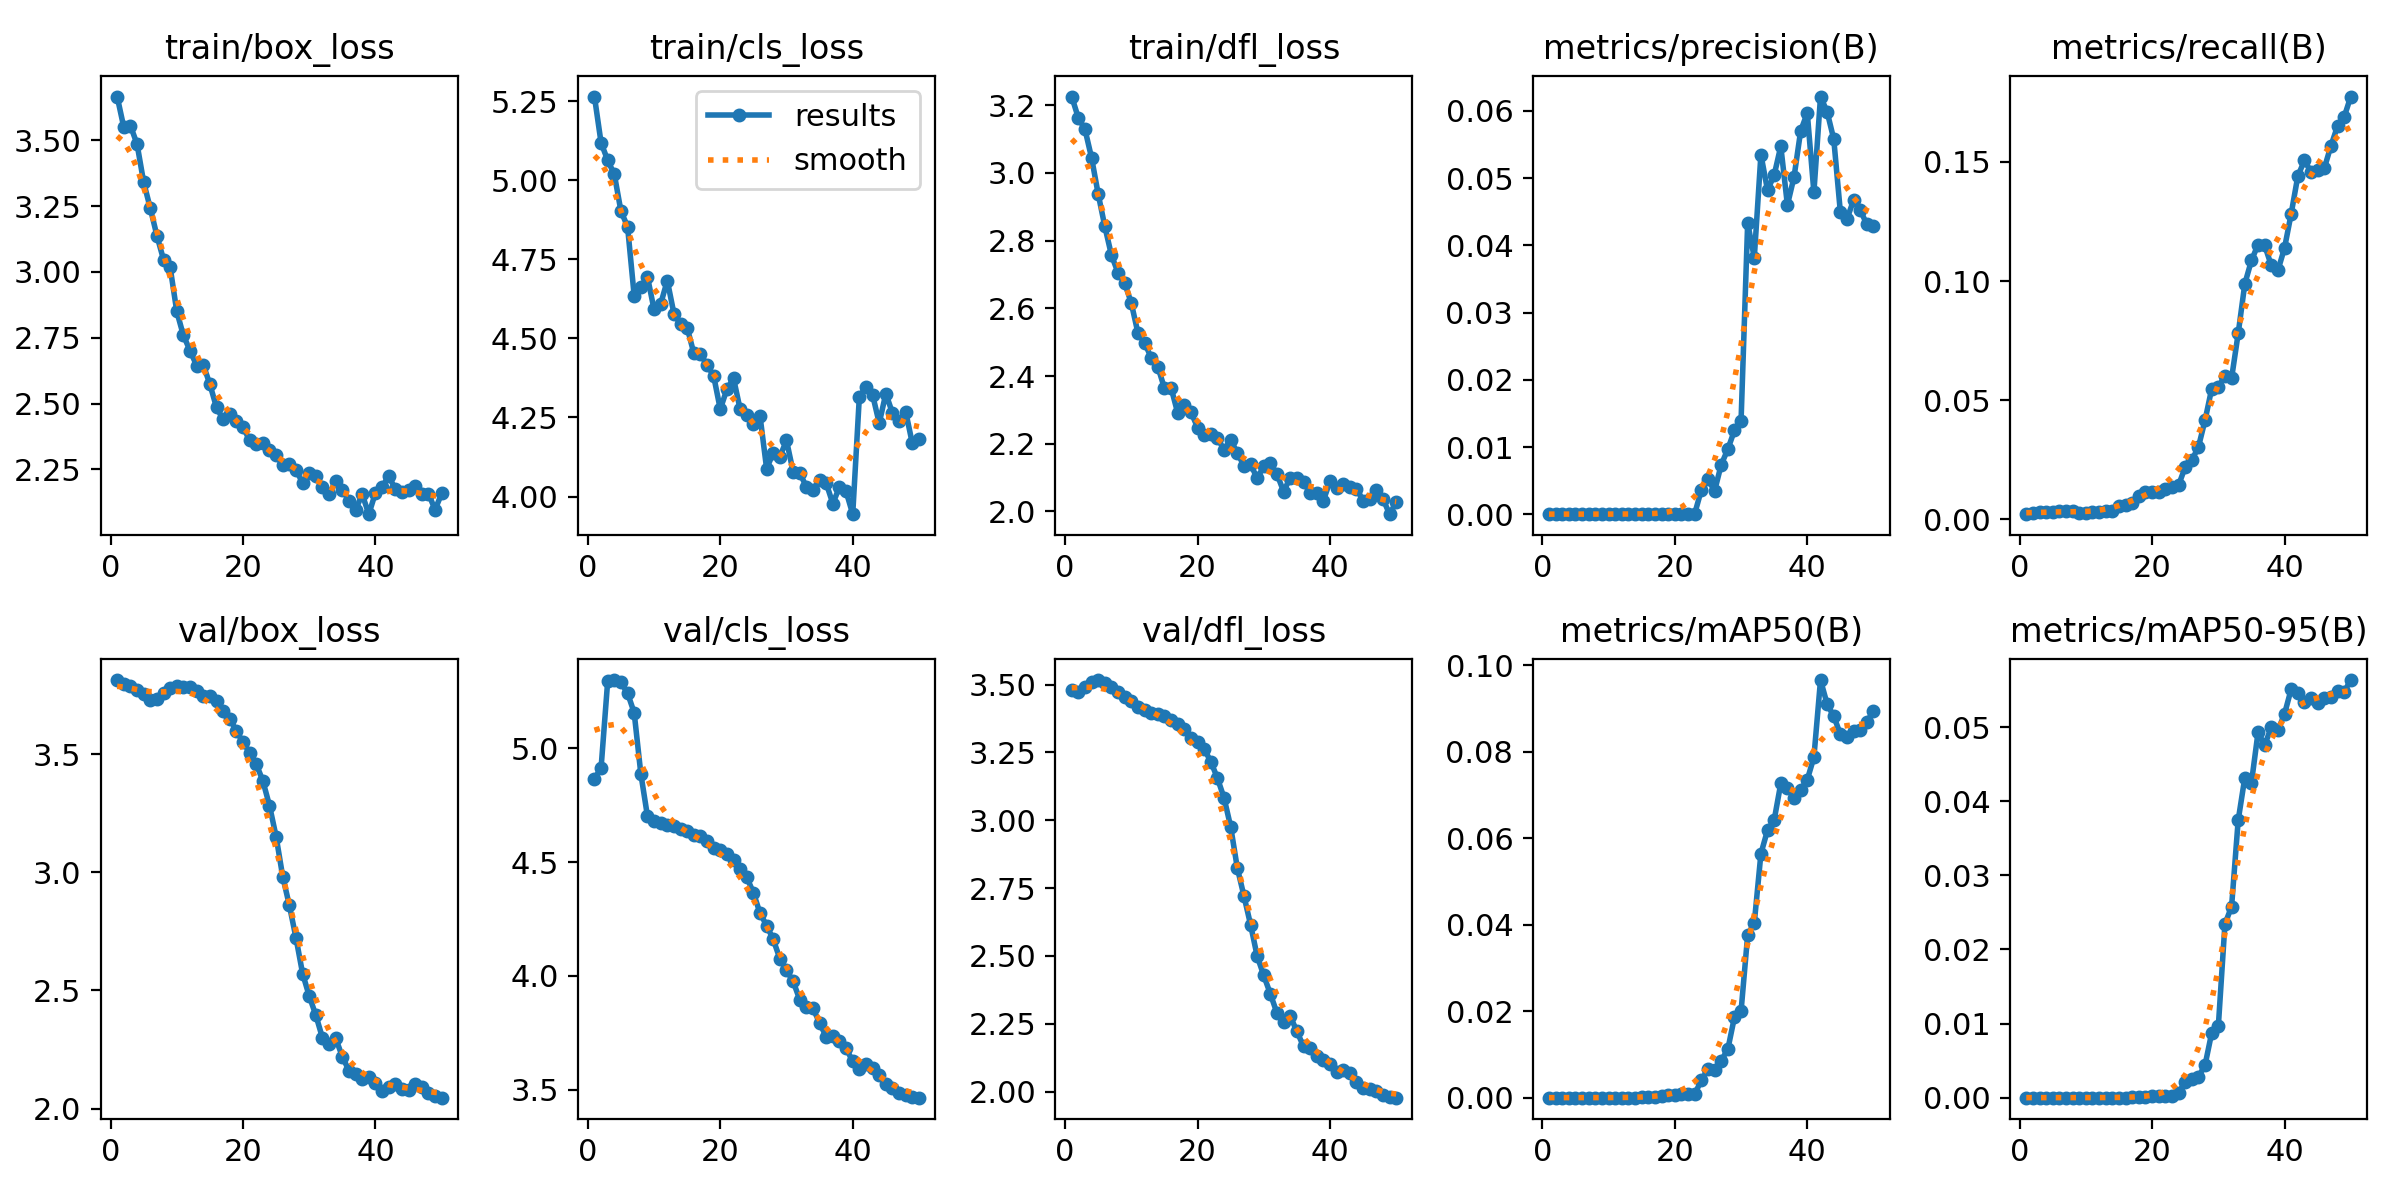

Values plotted in this chart, from the file beside it:
epoch, time, train/box_loss, train/cls_loss, train/dfl_loss, metrics/precision(B), metrics/recall(B), metrics/mAP50(B), metrics/mAP50-95(B), val/box_loss, val/cls_loss, val/dfl_loss, lr/pg0, lr/pg1, lr/pg2
1, 3.42, 3.666, 5.265, 3.225, 1e-05, 0.00211, 1e-05, 0, 3.814, 4.866, 3.479, 8.33e-06, 8.33e-06, 8.33e-06
2, 5.379, 3.549, 5.119, 3.162, 2e-05, 0.0025, 1e-05, 0, 3.797, 4.913, 3.473, 1.7493e-05, 1.7493e-05, 1.7493e-05
3, 7.39, 3.556, 5.063, 3.128, 2e-05, 0.00305, 3e-05, 1e-05, 3.79, 5.295, 3.49, 2.62752e-05, 2.62752e-05, 2.62752e-05
4, 9.267, 3.486, 5.019, 3.044, 2e-05, 0.00305, 3e-05, 1e-05, 3.774, 5.3, 3.509, 3.46766e-05, 3.46766e-05, 3.46766e-05
5, 11.24, 3.341, 4.902, 2.937, 2e-05, 0.00305, 3e-05, 1e-05, 3.754, 5.289, 3.517, 4.26972e-05, 4.26972e-05, 4.26972e-05
6, 13.51, 3.242, 4.854, 2.842, 2e-05, 0.00355, 3e-05, 1e-05, 3.732, 5.242, 3.507, 5.03371e-05, 5.03371e-05, 5.03371e-05
7, 15.81, 3.138, 4.635, 2.757, 2e-05, 0.00349, 3e-05, 1e-05, 3.732, 5.156, 3.49, 5.75961e-05, 5.75961e-05, 5.75961e-05
8, 17.75, 3.046, 4.662, 2.705, 2e-05, 0.00327, 3e-05, 1e-05, 3.76, 4.889, 3.471, 6.44743e-05, 6.44743e-05, 6.44743e-05
9, 19.69, 3.017, 4.695, 2.675, 2e-05, 0.00272, 2e-05, 1e-05, 3.779, 4.702, 3.452, 7.09717e-05, 7.09717e-05, 7.09717e-05
10, 21.57, 2.85, 4.592, 2.615, 2e-05, 0.00272, 3e-05, 1e-05, 3.787, 4.678, 3.439, 7.70884e-05, 7.70884e-05, 7.70884e-05
11, 23.61, 2.759, 4.609, 2.527, 2e-05, 0.00299, 3e-05, 1e-05, 3.786, 4.671, 3.419, 8.28242e-05, 8.28242e-05, 8.28242e-05
12, 25.7, 2.701, 4.683, 2.498, 2e-05, 0.00305, 3e-05, 1e-05, 3.786, 4.663, 3.405, 8.81792e-05, 8.81792e-05, 8.81792e-05
13, 27.8, 2.644, 4.579, 2.454, 2e-05, 0.00327, 3e-05, 1e-05, 3.769, 4.658, 3.396, 9.04403e-05, 9.04403e-05, 9.04403e-05
14, 29.69, 2.647, 4.544, 2.428, 2e-05, 0.00327, 4e-05, 1e-05, 3.745, 4.646, 3.391, 8.80603e-05, 8.80603e-05, 8.80603e-05
15, 31.53, 2.573, 4.534, 2.364, 8e-05, 0.00549, 9e-05, 1e-05, 3.748, 4.635, 3.386, 8.56803e-05, 8.56803e-05, 8.56803e-05
16, 33.33, 2.485, 4.454, 2.366, 5e-05, 0.00577, 9e-05, 2e-05, 3.724, 4.619, 3.368, 8.33004e-05, 8.33004e-05, 8.33004e-05
17, 35.69, 2.44, 4.45, 2.291, 5e-05, 0.00674, 0.00013, 3e-05, 3.685, 4.613, 3.355, 8.09204e-05, 8.09204e-05, 8.09204e-05
18, 37.7, 2.461, 4.416, 2.315, 7e-05, 0.00994, 0.00031, 6e-05, 3.651, 4.592, 3.338, 7.85404e-05, 7.85404e-05, 7.85404e-05
19, 39.65, 2.434, 4.381, 2.294, 9e-05, 0.01141, 0.00055, 0.00013, 3.599, 4.563, 3.303, 7.61604e-05, 7.61604e-05, 7.61604e-05
20, 41.54, 2.409, 4.276, 2.248, 8e-05, 0.01141, 0.00067, 0.00017, 3.551, 4.551, 3.289, 7.37805e-05, 7.37805e-05, 7.37805e-05
21, 43.4, 2.362, 4.339, 2.227, 7e-05, 0.01152, 0.00083, 0.0002, 3.507, 4.534, 3.263, 7.14005e-05, 7.14005e-05, 7.14005e-05
22, 45.26, 2.346, 4.374, 2.229, 7e-05, 0.0126, 0.00082, 0.00021, 3.459, 4.507, 3.216, 6.90205e-05, 6.90205e-05, 6.90205e-05
23, 47.21, 2.349, 4.276, 2.218, 7e-05, 0.01363, 0.00084, 0.00023, 3.387, 4.469, 3.155, 6.66405e-05, 6.66405e-05, 6.66405e-05
24, 49.04, 2.324, 4.256, 2.181, 0.0036, 0.0143, 0.00402, 0.00061, 3.283, 4.433, 3.082, 6.42605e-05, 6.42605e-05, 6.42605e-05
25, 50.93, 2.304, 4.231, 2.212, 0.00525, 0.02189, 0.00656, 0.00218, 3.152, 4.365, 2.976, 6.18806e-05, 6.18806e-05, 6.18806e-05
26, 52.68, 2.265, 4.255, 2.173, 0.00344, 0.02479, 0.00647, 0.00252, 2.982, 4.275, 2.825, 5.95006e-05, 5.95006e-05, 5.95006e-05
27, 54.5, 2.268, 4.088, 2.136, 0.00736, 0.03034, 0.00857, 0.00281, 2.86, 4.221, 2.722, 5.71206e-05, 5.71206e-05, 5.71206e-05
28, 56.22, 2.248, 4.138, 2.14, 0.00966, 0.04162, 0.01119, 0.00442, 2.723, 4.16, 2.616, 5.47406e-05, 5.47406e-05, 5.47406e-05
29, 58.04, 2.198, 4.126, 2.098, 0.01246, 0.05479, 0.0186, 0.00875, 2.572, 4.075, 2.5, 5.23607e-05, 5.23607e-05, 5.23607e-05
30, 59.91, 2.237, 4.177, 2.133, 0.01384, 0.05546, 0.01998, 0.00963, 2.477, 4.024, 2.428, 4.99807e-05, 4.99807e-05, 4.99807e-05
31, 61.61, 2.225, 4.079, 2.142, 0.04333, 0.06026, 0.03761, 0.02344, 2.395, 3.976, 2.359, 4.76007e-05, 4.76007e-05, 4.76007e-05
32, 63.49, 2.183, 4.074, 2.11, 0.03817, 0.05914, 0.04041, 0.02577, 2.299, 3.895, 2.289, 4.52207e-05, 4.52207e-05, 4.52207e-05
33, 65.52, 2.156, 4.031, 2.059, 0.05349, 0.07799, 0.05642, 0.03743, 2.273, 3.864, 2.258, 4.28408e-05, 4.28408e-05, 4.28408e-05
34, 67.17, 2.204, 4.022, 2.1, 0.0482, 0.09881, 0.06188, 0.04318, 2.297, 3.857, 2.277, 4.04608e-05, 4.04608e-05, 4.04608e-05
35, 69.1, 2.172, 4.054, 2.1, 0.05044, 0.1086, 0.06418, 0.04248, 2.22, 3.792, 2.222, 3.80808e-05, 3.80808e-05, 3.80808e-05
36, 70.89, 2.131, 4.042, 2.086, 0.05474, 0.1153, 0.07267, 0.04931, 2.16, 3.732, 2.167, 3.57008e-05, 3.57008e-05, 3.57008e-05
37, 73.01, 2.096, 3.978, 2.056, 0.046, 0.115, 0.07151, 0.04758, 2.148, 3.734, 2.16, 3.33209e-05, 3.33209e-05, 3.33209e-05
38, 74.77, 2.155, 4.031, 2.053, 0.05015, 0.1065, 0.06933, 0.04998, 2.123, 3.714, 2.132, 3.09409e-05, 3.09409e-05, 3.09409e-05
39, 76.47, 2.08, 4.016, 2.032, 0.05701, 0.1045, 0.07115, 0.04956, 2.132, 3.681, 2.118, 2.85609e-05, 2.85609e-05, 2.85609e-05
40, 78.2, 2.161, 3.944, 2.09, 0.05968, 0.1139, 0.07354, 0.05179, 2.11, 3.624, 2.101, 2.61809e-05, 2.61809e-05, 2.61809e-05
41, 81.72, 2.181, 4.316, 2.071, 0.04789, 0.1282, 0.07871, 0.05512, 2.073, 3.592, 2.072, 2.3801e-05, 2.3801e-05, 2.3801e-05
42, 83.63, 2.226, 4.346, 2.081, 0.06213, 0.144, 0.09658, 0.05465, 2.09, 3.613, 2.08, 2.1421e-05, 2.1421e-05, 2.1421e-05
43, 85.42, 2.174, 4.322, 2.074, 0.05985, 0.1506, 0.09102, 0.05344, 2.106, 3.596, 2.068, 1.9041e-05, 1.9041e-05, 1.9041e-05
44, 87.11, 2.163, 4.232, 2.068, 0.05579, 0.1458, 0.0882, 0.05398, 2.082, 3.563, 2.035, 1.6661e-05, 1.6661e-05, 1.6661e-05
45, 88.8, 2.17, 4.326, 2.032, 0.0449, 0.1465, 0.08406, 0.05325, 2.08, 3.526, 2.013, 1.4281e-05, 1.4281e-05, 1.4281e-05
46, 90.45, 2.186, 4.264, 2.038, 0.04393, 0.1473, 0.08333, 0.05387, 2.103, 3.505, 2.011, 1.19011e-05, 1.19011e-05, 1.19011e-05
47, 92.14, 2.156, 4.237, 2.065, 0.04674, 0.1567, 0.08471, 0.0541, 2.092, 3.487, 2.003, 9.52109e-06, 9.52109e-06, 9.52109e-06
48, 94.17, 2.158, 4.268, 2.037, 0.04525, 0.165, 0.08512, 0.05483, 2.067, 3.475, 1.987, 7.14112e-06, 7.14112e-06, 7.14112e-06
49, 96.04, 2.097, 4.168, 1.992, 0.0431, 0.1689, 0.08689, 0.05476, 2.052, 3.469, 1.979, 4.76114e-06, 4.76114e-06, 4.76114e-06
50, 98.12, 2.158, 4.182, 2.027, 0.04294, 0.1775, 0.08946, 0.05635, 2.046, 3.464, 1.978, 2.38117e-06, 2.38117e-06, 2.38117e-06
